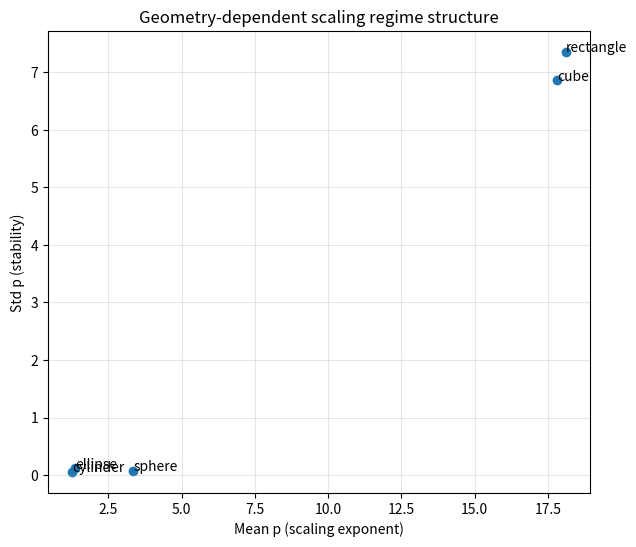

This figure's Python source:
import numpy as np
import matplotlib.pyplot as plt

# replace with your computed values
shapes = ["cube","cylinder","ellipse","rectangle","sphere"]

mean_p = [17.8, 1.28, 1.37, 18.1, 3.35]
std_p  = [6.86, 0.056, 0.122, 7.35, 0.079]

plt.figure(figsize=(7,6))

plt.scatter(mean_p, std_p)

for i, s in enumerate(shapes):
    plt.text(mean_p[i], std_p[i], s)

plt.xlabel("Mean p (scaling exponent)")
plt.ylabel("Std p (stability)")
plt.title("Geometry-dependent scaling regime structure")

plt.grid(True, alpha=0.3)
plt.show()
